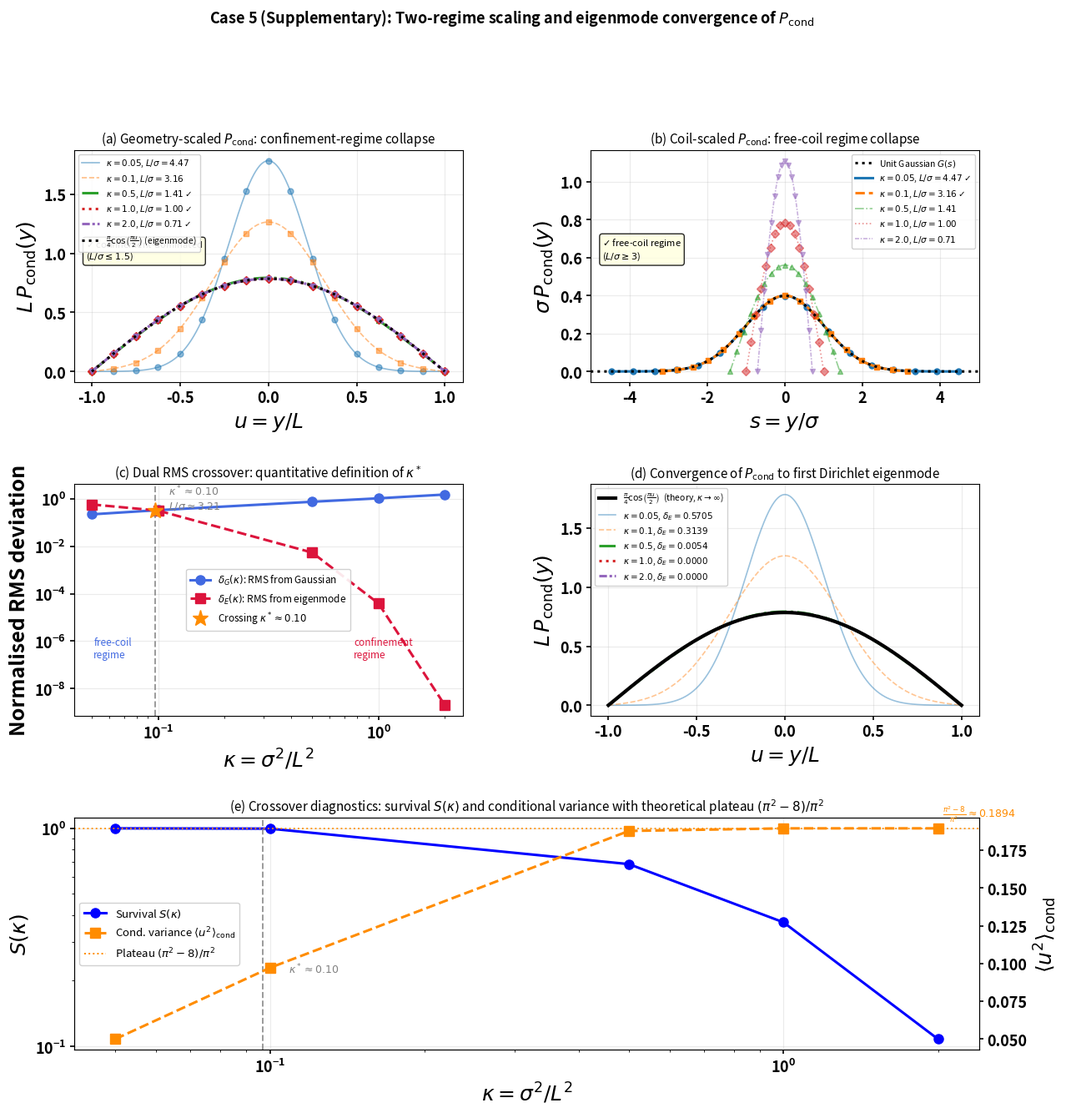

Generate this figure with matplotlib:
import numpy as np
import matplotlib.pyplot as plt
from matplotlib.gridspec import GridSpec
from matplotlib.lines import Line2D
from scipy.interpolate import interp1d

label_fontsize = 18
tick_fontsize  = 13

# ── image method (vectorised) ─────────────────────────────────────────────────
def P_image(y, kappa, L, m_max=400):
    sigma = np.sqrt(kappa) * L
    prefactor = 1.0 / (np.sqrt(2.0 * np.pi) * sigma)
    m = np.arange(-m_max, m_max + 1)
    P = np.sum(
        ((-1.0) ** m) * np.exp(-(y[:, None] - 2.0 * m * L) ** 2 / (2.0 * sigma ** 2)),
        axis=1
    )
    P *= prefactor
    P[np.abs(y) > L] = 0.0
    P[P < 0.0] = 0.0
    return P

def unit_gaussian(s):
    return np.exp(-s ** 2 / 2.0) / np.sqrt(2.0 * np.pi)

# ── analytical references ─────────────────────────────────────────────────────
# Normalised first Dirichlet eigenmode on [-1,1]:
#   P_inf(u) = (pi/4) * cos(pi*u/2)
# Conditional variance at large kappa (analytical):
#   <u^2>_inf = (pi^2 - 8) / pi^2 ~ 0.18943
def eigenmode(u):
    phi = np.cos(np.pi * u / 2.0)
    return phi / np.trapz(phi, u)

var_plateau = (np.pi ** 2 - 8.0) / np.pi ** 2

# ── parameters ────────────────────────────────────────────────────────────────
kappa_values = [0.05, 0.1, 0.5, 1.0, 2.0]
L = 1.0
y = np.linspace(-L, L, 4001)
u = y / L

colors     = ['#1f77b4', '#ff7f0e', '#2ca02c', '#d62728', '#9467bd']
linestyles = ['-', '--', '-.', ':', (0, (3, 1, 1, 1))]
markers    = ['o', 's', '^', 'D', 'v']

eigen_ref = eigenmode(u)

# ── compute ───────────────────────────────────────────────────────────────────
results = []
for kappa in kappa_values:
    P     = P_image(y, kappa, L)
    surv  = np.trapz(P, y)
    sigma = np.sqrt(kappa) * L
    P_cond    = P / surv if surv > 0 else np.zeros_like(P)
    geom_cond = L * P_cond
    coil_cond = sigma * P_cond
    var_cond  = np.trapz(u ** 2 * geom_cond, u)
    s      = y / sigma
    mask_s = np.abs(s) <= (L / sigma)
    G_s    = unit_gaussian(s)
    rms_gauss    = (np.sqrt(np.mean((coil_cond[mask_s] - G_s[mask_s]) ** 2))
                    / G_s[0])
    rms_eigenmode = (np.sqrt(np.mean((geom_cond - eigen_ref) ** 2))
                     / np.max(eigen_ref))
    results.append(dict(
        kappa=kappa, sigma=sigma, surv=surv,
        u=u, s=s, P_cond=P_cond,
        geom_cond=geom_cond, coil_cond=coil_cond,
        var_cond=var_cond, rms_gauss=rms_gauss,
        rms_eigenmode=rms_eigenmode,
        L_over_sigma=L / sigma,
    ))

kap_arr  = np.array([r['kappa']         for r in results])
surv_arr = np.array([r['surv']          for r in results])
rms_g    = np.array([r['rms_gauss']     for r in results])
rms_e    = np.array([r['rms_eigenmode'] for r in results])
var_arr  = np.array([r['var_cond']      for r in results])

# ── crossing kappa* ────────────────────────────────────────────────────────────
log_kap  = np.log10(kap_arr)
f_g      = interp1d(log_kap, np.log10(rms_g), kind='linear')
f_e      = interp1d(log_kap, np.log10(rms_e), kind='linear')
kap_fine = np.linspace(log_kap[0], log_kap[-1], 10000)
diff     = f_g(kap_fine) - f_e(kap_fine)
sign_change = np.where(np.diff(np.sign(diff)))[0]

if len(sign_change) > 0:
    kap_cross = 10 ** kap_fine[sign_change[0]]
    rms_cross = 10 ** f_g(kap_fine[sign_change[0]])
else:
    kap_cross = np.nan
    rms_cross = np.nan
    print("Warning: no crossing found in the kappa range provided.")

# ── figure ────────────────────────────────────────────────────────────────────
fig = plt.figure(figsize=(14, 14))
gs  = GridSpec(3, 2, figure=fig, hspace=0.44, wspace=0.33)

ax_geom = fig.add_subplot(gs[0, 0])
ax_coil = fig.add_subplot(gs[0, 1])
ax_rms  = fig.add_subplot(gs[1, 0])
ax_eig  = fig.add_subplot(gs[1, 1])
ax_diag = fig.add_subplot(gs[2, :])

def style_ax(ax, xlabel, ylabel, title=None):
    ax.set_xlabel(xlabel, fontsize=label_fontsize, fontweight='bold')
    ax.set_ylabel(ylabel, fontsize=label_fontsize, fontweight='bold')
    ax.tick_params(axis='both', which='major', labelsize=tick_fontsize, width=1.2)
    for lab in ax.get_xticklabels() + ax.get_yticklabels():
        lab.set_fontweight('bold')
    ax.grid(alpha=0.25)
    if title:
        ax.set_title(title, fontsize=11)

s_dense = np.linspace(-5, 5, 4000)
G_ref   = unit_gaussian(s_dense)

# (a) Geometry-scaled conditional
for i, res in enumerate(results):
    in_conf = res['L_over_sigma'] <= 1.5
    lw   = 2.2 if in_conf else 1.2
    alph = 1.0 if in_conf else 0.50
    lab  = (fr"$\kappa={res['kappa']}$, $L/\sigma={res['L_over_sigma']:.2f}$"
            + (r" $\checkmark$" if in_conf else ""))
    ax_geom.plot(u, res['geom_cond'], color=colors[i], ls=linestyles[i],
                 lw=lw, alpha=alph, label=lab)
    ax_geom.plot(u[::250], res['geom_cond'][::250],
                 marker=markers[i], color=colors[i], ls='None', alpha=alph, ms=5)
ax_geom.plot(u, eigen_ref, 'k:', lw=2.2, zorder=10,
             label=r'$\frac{\pi}{4}\cos\!\left(\frac{\pi u}{2}\right)$ (eigenmode)')
ax_geom.text(0.03, 0.53,
             r"$\checkmark$ confinement-dominated" + "\n" + r"($L/\sigma \leq 1.5$)",
             transform=ax_geom.transAxes, fontsize=8, color='k',
             bbox=dict(boxstyle='round,pad=0.3', fc='lightyellow', alpha=0.85))
style_ax(ax_geom, r"$u = y/L$", r"$L\,P_{\mathrm{cond}}(y)$",
         r"(a) Geometry-scaled $P_\mathrm{cond}$: confinement-regime collapse")
ax_geom.legend(fontsize=7.5, loc='upper left', framealpha=0.9)

# (b) Coil-scaled conditional
ax_coil.plot(s_dense, G_ref, 'k:', lw=2.2, zorder=10, label=r'Unit Gaussian $G(s)$')
for i, res in enumerate(results):
    in_coil = res['L_over_sigma'] >= 3.0
    lw   = 2.2 if in_coil else 1.2
    alph = 1.0 if in_coil else 0.50
    lab  = (fr"$\kappa={res['kappa']}$, $L/\sigma={res['L_over_sigma']:.2f}$"
            + (r" $\checkmark$" if in_coil else ""))
    ax_coil.plot(res['s'], res['coil_cond'], color=colors[i], ls=linestyles[i],
                 lw=lw, alpha=alph, label=lab)
    ax_coil.plot(res['s'][::250], res['coil_cond'][::250],
                 marker=markers[i], color=colors[i], ls='None', alpha=alph, ms=5)
ax_coil.set_xlim(-5, 5)
ax_coil.text(0.03, 0.53,
             r"$\checkmark$ free-coil regime" + "\n" + r"($L/\sigma \geq 3$)",
             transform=ax_coil.transAxes, fontsize=8, color='k',
             bbox=dict(boxstyle='round,pad=0.3', fc='lightyellow', alpha=0.85))
style_ax(ax_coil, r"$s = y/\sigma$", r"$\sigma\,P_{\mathrm{cond}}(y)$",
         r"(b) Coil-scaled $P_\mathrm{cond}$: free-coil regime collapse")
ax_coil.legend(fontsize=7.5, loc='upper right', framealpha=0.9)

# (c) Dual RMS crossover
ax_rms.loglog(kap_arr, rms_g, 'o-',  color='royalblue', lw=2.2, ms=8,
              label=r'$\delta_G(\kappa)$: RMS from Gaussian')
ax_rms.loglog(kap_arr, rms_e, 's--', color='crimson',   lw=2.2, ms=8,
              label=r'$\delta_E(\kappa)$: RMS from eigenmode')
if not np.isnan(kap_cross):
    ax_rms.axvline(kap_cross, color='gray', lw=1.4, ls='--', alpha=0.8)
    ax_rms.plot(kap_cross, rms_cross, '*', color='darkorange', ms=14, zorder=10,
                label=fr'Crossing $\kappa^*\approx{kap_cross:.2f}$')
    ax_rms.text(kap_cross * 1.15, rms_cross * 1.2,
                fr'$\kappa^*\approx{kap_cross:.2f}$' + '\n'
                + fr'$L/\sigma\approx{1/np.sqrt(kap_cross):.2f}$',
                fontsize=9, color='gray')
ax_rms.text(0.05, 0.25, 'free-coil\nregime',
            transform=ax_rms.transAxes, fontsize=8.5, color='royalblue',
            ha='left', style='italic')
ax_rms.text(0.72, 0.25, 'confinement\nregime',
            transform=ax_rms.transAxes, fontsize=8.5, color='crimson',
            ha='left', style='italic')
style_ax(ax_rms, r"$\kappa = \sigma^2/L^2$", r"Normalised RMS deviation",
         r"(c) Dual RMS crossover: quantitative definition of $\kappa^*$")
ax_rms.legend(fontsize=8.5, loc='center', framealpha=0.9)

# (d) Eigenmode convergence
ax_eig.plot(u, eigen_ref, 'k-', lw=3.0, zorder=10,
            label=r'$\frac{\pi}{4}\cos\!\left(\frac{\pi u}{2}\right)$  (theory, $\kappa\to\infty$)')
for i, res in enumerate(results):
    lw   = 2.2 if res['L_over_sigma'] <= 1.5 else 1.2
    alph = 1.0 if res['L_over_sigma'] <= 1.5 else 0.45
    ax_eig.plot(u, res['geom_cond'], color=colors[i], ls=linestyles[i],
                lw=lw, alpha=alph,
                label=fr"$\kappa={res['kappa']}$, $\delta_E={res['rms_eigenmode']:.4f}$")
style_ax(ax_eig, r"$u = y/L$", r"$L\,P_{\mathrm{cond}}(y)$",
         r"(d) Convergence of $P_\mathrm{cond}$ to first Dirichlet eigenmode")
ax_eig.legend(fontsize=7.5, loc='upper left', framealpha=0.9)

# (e) Diagnostics
ax2 = ax_diag.twinx()
ax_diag.loglog(kap_arr, surv_arr, 'o-b', lw=2.2, ms=8,
               label=r'Survival $S(\kappa)$')
ax2.semilogx(kap_arr, var_arr, 's--', color='darkorange', lw=2.2, ms=8,
             label=r'Cond. variance $\langle u^2\rangle_\mathrm{cond}$')
ax2.axhline(var_plateau, color='darkorange', lw=1.4, ls=':', alpha=0.85)
ax2.text(kap_arr[-1] * 1.02, var_plateau * 1.015,
         r'$\frac{\pi^2-8}{\pi^2}\approx0.1894$',
         fontsize=9, color='darkorange', va='bottom')
if not np.isnan(kap_cross):
    ax_diag.axvline(kap_cross, color='gray', lw=1.4, ls='--', alpha=0.8)
    ax_diag.text(kap_cross * 1.12, surv_arr.min() * 2,
                 fr'$\kappa^*\approx{kap_cross:.2f}$', fontsize=9, color='gray')
ax_diag.set_xlabel(r'$\kappa = \sigma^2/L^2$',
                   fontsize=label_fontsize, fontweight='bold')
ax_diag.set_ylabel(r'$S(\kappa)$', fontsize=label_fontsize, fontweight='bold')
ax2.set_ylabel(r'$\langle u^2\rangle_\mathrm{cond}$',
               fontsize=label_fontsize, fontweight='bold')
ax_diag.set_title(
    r"(e) Crossover diagnostics: survival $S(\kappa)$ and conditional variance"
    r" with theoretical plateau $(\pi^2-8)/\pi^2$", fontsize=11)
ax_diag.tick_params(axis='both', which='major', labelsize=tick_fontsize, width=1.2)
ax2.tick_params(axis='both', which='major', labelsize=tick_fontsize, width=1.2)
for lab in (ax_diag.get_xticklabels() + ax_diag.get_yticklabels()
            + ax2.get_yticklabels()):
    lab.set_fontweight('bold')
ax_diag.grid(alpha=0.25)

lines1, labs1 = ax_diag.get_legend_handles_labels()
lines2, labs2 = ax2.get_legend_handles_labels()
plateau_handle = Line2D([0], [0], color='darkorange', lw=1.4, ls=':',
                        label=r'Plateau $(\pi^2-8)/\pi^2$')
ax2.legend(lines1 + lines2 + [plateau_handle],
           labs1 + labs2 + [r'Plateau $(\pi^2-8)/\pi^2$'],
           fontsize=9.5, loc='center left', framealpha=0.9)

fig.suptitle(
    r'Case 5 (Supplementary): Two-regime scaling and eigenmode convergence of $P_\mathrm{cond}$',
    fontsize=13, fontweight='bold', y=1.002
)

plt.savefig('Case5_S_supplementary.png', dpi=600, bbox_inches='tight')
plt.savefig('Case5_S_supplementary.pdf', dpi=600, bbox_inches='tight')
print("Saved: Case5_S_supplementary.png / .pdf")
